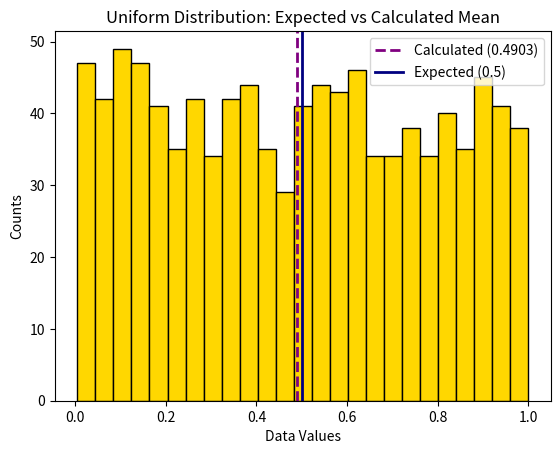

Python code for this plot:
import numpy as np
import matplotlib.pyplot as plt

np.random.seed(42)
u_data = np.random.uniform(0, 1, 1000)

calc_mean = np.mean(u_data)
true_mean = 0.5

print(f"Calculated Mean: {calc_mean:.4f}")
print(f"Expected Mean: {true_mean:.4f}")
print(f"Error: {abs(calc_mean - true_mean):.4f}")

plt.hist(u_data, bins=25, color='gold', edgecolor='black')

plt.axvline(calc_mean, color='purple', linestyle='--', linewidth=2, label=f'Calculated ({calc_mean:.4f})')
plt.axvline(true_mean, color='navy', linestyle='-', linewidth=2, label=f'Expected ({true_mean})')

plt.title('Uniform Distribution: Expected vs Calculated Mean')
plt.xlabel('Data Values')
plt.ylabel('Counts')
plt.legend()

plt.savefig('ex3.png', dpi=300, bbox_inches='tight')
plt.show()
